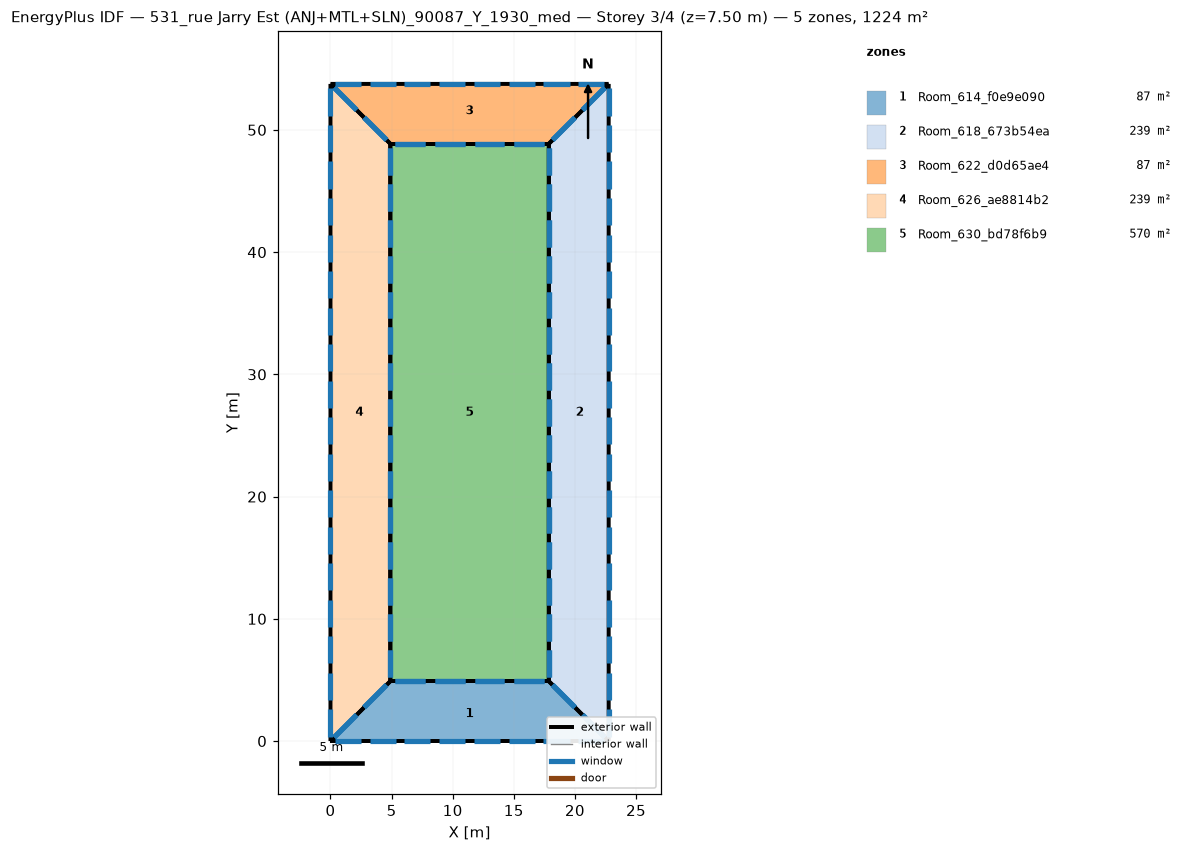
=== STOREY PLAN SPEC (per zone: floor XY polygon, exterior-wall plan segments, windows/doors) ===
zone 1: Room_614_f0e9e090  (87.4 m²)
  floor: (17.87, 4.89) (22.76, 0.00) (0.00, -0.00) (4.89, 4.89)
  exterior wall: (17.87, 4.89) – (4.89, 4.89)  [13.0 m]
    window: (17.46, 4.89) – (15.03, 4.89)  [4.9 m²]
    window: (14.22, 4.89) – (11.79, 4.89)  [4.9 m²]
    window: (10.97, 4.89) – (8.54, 4.89)  [4.9 m²]
    window: (7.73, 4.89) – (5.30, 4.89)  [4.9 m²]
  exterior wall: (4.89, 4.89) – (0.00, 0.00)  [6.9 m]
    window: (4.59, 4.59) – (2.75, 2.75)  [5.2 m²]
    window: (2.14, 2.14) – (0.31, 0.31)  [5.2 m²]
  exterior wall: (22.76, 0.00) – (17.87, 4.89)  [6.9 m]
    window: (22.45, 0.31) – (20.62, 2.14)  [5.2 m²]
    window: (20.01, 2.75) – (18.17, 4.59)  [5.2 m²]
  exterior wall: (0.00, 0.00) – (22.76, -0.00)  [22.8 m]
    window: (0.36, 0.00) – (2.49, 0.00)  [4.3 m²]
    window: (3.20, 0.00) – (5.33, 0.00)  [4.3 m²]
    window: (6.05, 0.00) – (8.18, 0.00)  [4.3 m²]
    window: (8.89, 0.00) – (11.02, 0.00)  [4.3 m²]
    window: (11.74, 0.00) – (13.87, 0.00)  [4.3 m²]
    window: (14.58, 0.00) – (16.71, 0.00)  [4.3 m²]
    window: (17.43, 0.00) – (19.56, 0.00)  [4.3 m²]
    window: (20.27, 0.00) – (22.40, 0.00)  [4.3 m²]
zone 2: Room_618_673b54ea  (239.2 m²)
  floor: (22.76, 53.76) (22.76, 0.00) (17.87, 4.89) (17.87, 48.87)
  exterior wall: (17.87, 4.89) – (22.76, -0.00)  [6.9 m]
    window: (18.17, 4.59) – (20.01, 2.75)  [5.2 m²]
    window: (20.62, 2.14) – (22.45, 0.31)  [5.2 m²]
  exterior wall: (17.87, 48.87) – (17.87, 4.89)  [44.0 m]
    window: (17.87, 48.50) – (17.87, 46.30)  [4.4 m²]
    window: (17.87, 45.57) – (17.87, 43.37)  [4.4 m²]
    window: (17.87, 19.19) – (17.87, 16.99)  [4.4 m²]
    window: (17.87, 16.25) – (17.87, 14.06)  [4.4 m²]
    window: (17.87, 13.32) – (17.87, 11.12)  [4.4 m²]
    window: (17.87, 10.39) – (17.87, 8.19)  [4.4 m²]
    window: (17.87, 7.46) – (17.87, 5.26)  [4.4 m²]
    window: (17.87, 42.64) – (17.87, 40.44)  [4.4 m²]
    window: (17.87, 39.71) – (17.87, 37.51)  [4.4 m²]
    window: (17.87, 36.78) – (17.87, 34.58)  [4.4 m²]
    window: (17.87, 33.84) – (17.87, 31.64)  [4.4 m²]
    window: (17.87, 30.91) – (17.87, 28.71)  [4.4 m²]
    window: (17.87, 27.98) – (17.87, 25.78)  [4.4 m²]
    window: (17.87, 25.05) – (17.87, 22.85)  [4.4 m²]
    window: (17.87, 22.12) – (17.87, 19.92)  [4.4 m²]
  exterior wall: (22.76, 53.76) – (17.87, 48.87)  [6.9 m]
    window: (22.45, 53.46) – (20.62, 51.62)  [5.2 m²]
    window: (20.01, 51.01) – (18.17, 49.17)  [5.2 m²]
  exterior wall: (22.76, 0.00) – (22.76, 53.76)  [53.8 m]
    window: (22.76, 0.37) – (22.76, 2.61)  [4.5 m²]
    window: (22.76, 3.36) – (22.76, 5.60)  [4.5 m²]
    window: (22.76, 30.24) – (22.76, 32.48)  [4.5 m²]
    window: (22.76, 33.23) – (22.76, 35.47)  [4.5 m²]
    window: (22.76, 36.21) – (22.76, 38.45)  [4.5 m²]
    window: (22.76, 39.20) – (22.76, 41.44)  [4.5 m²]
    window: (22.76, 42.19) – (22.76, 44.43)  [4.5 m²]
    window: (22.76, 45.18) – (22.76, 47.42)  [4.5 m²]
    window: (22.76, 48.16) – (22.76, 50.40)  [4.5 m²]
    window: (22.76, 51.15) – (22.76, 53.39)  [4.5 m²]
    window: (22.76, 6.35) – (22.76, 8.59)  [4.5 m²]
    window: (22.76, 9.33) – (22.76, 11.57)  [4.5 m²]
    window: (22.76, 12.32) – (22.76, 14.56)  [4.5 m²]
    window: (22.76, 15.31) – (22.76, 17.55)  [4.5 m²]
    window: (22.76, 18.29) – (22.76, 20.53)  [4.5 m²]
    window: (22.76, 21.28) – (22.76, 23.52)  [4.5 m²]
    window: (22.76, 24.27) – (22.76, 26.51)  [4.5 m²]
    window: (22.76, 27.25) – (22.76, 29.49)  [4.5 m²]
zone 3: Room_622_d0d65ae4  (87.4 m²)
  floor: (0.00, 53.76) (22.76, 53.76) (17.87, 48.87) (4.89, 48.87)
  exterior wall: (17.87, 48.87) – (22.76, 53.76)  [6.9 m]
    window: (18.17, 49.17) – (20.01, 51.01)  [5.2 m²]
    window: (20.62, 51.62) – (22.45, 53.46)  [5.2 m²]
  exterior wall: (4.89, 48.87) – (17.87, 48.87)  [13.0 m]
    window: (5.30, 48.87) – (7.73, 48.87)  [4.9 m²]
    window: (8.54, 48.87) – (10.97, 48.87)  [4.9 m²]
    window: (11.79, 48.87) – (14.22, 48.87)  [4.9 m²]
    window: (15.03, 48.87) – (17.46, 48.87)  [4.9 m²]
  exterior wall: (0.00, 53.76) – (4.89, 48.87)  [6.9 m]
    window: (0.31, 53.46) – (2.14, 51.62)  [5.2 m²]
    window: (2.75, 51.01) – (4.59, 49.17)  [5.2 m²]
  exterior wall: (22.76, 53.76) – (0.00, 53.76)  [22.8 m]
    window: (22.40, 53.76) – (20.27, 53.76)  [4.3 m²]
    window: (19.56, 53.76) – (17.43, 53.76)  [4.3 m²]
    window: (16.71, 53.76) – (14.58, 53.76)  [4.3 m²]
    window: (13.87, 53.76) – (11.74, 53.76)  [4.3 m²]
    window: (11.02, 53.76) – (8.89, 53.76)  [4.3 m²]
    window: (8.18, 53.76) – (6.05, 53.76)  [4.3 m²]
    window: (5.33, 53.76) – (3.20, 53.76)  [4.3 m²]
    window: (2.49, 53.76) – (0.36, 53.76)  [4.3 m²]
zone 4: Room_626_ae8814b2  (239.2 m²)
  floor: (0.00, 53.76) (4.89, 48.87) (4.89, 4.89) (-0.00, 0.00)
  exterior wall: (4.89, 48.87) – (0.00, 53.76)  [6.9 m]
    window: (4.59, 49.17) – (2.75, 51.01)  [5.2 m²]
    window: (2.14, 51.62) – (0.31, 53.46)  [5.2 m²]
  exterior wall: (-0.00, -0.00) – (4.89, 4.89)  [6.9 m]
    window: (0.31, 0.31) – (2.14, 2.14)  [5.2 m²]
    window: (2.75, 2.75) – (4.59, 4.59)  [5.2 m²]
  exterior wall: (4.89, 4.89) – (4.89, 48.87)  [44.0 m]
    window: (4.89, 5.26) – (4.89, 7.46)  [4.4 m²]
    window: (4.89, 8.19) – (4.89, 10.39)  [4.4 m²]
    window: (4.89, 34.58) – (4.89, 36.78)  [4.4 m²]
    window: (4.89, 37.51) – (4.89, 39.71)  [4.4 m²]
    window: (4.89, 40.44) – (4.89, 42.64)  [4.4 m²]
    window: (4.89, 43.37) – (4.89, 45.57)  [4.4 m²]
    window: (4.89, 46.30) – (4.89, 48.50)  [4.4 m²]
    window: (4.89, 11.12) – (4.89, 13.32)  [4.4 m²]
    window: (4.89, 14.06) – (4.89, 16.25)  [4.4 m²]
    window: (4.89, 16.99) – (4.89, 19.19)  [4.4 m²]
    window: (4.89, 19.92) – (4.89, 22.12)  [4.4 m²]
    window: (4.89, 22.85) – (4.89, 25.05)  [4.4 m²]
    window: (4.89, 25.78) – (4.89, 27.98)  [4.4 m²]
    window: (4.89, 28.71) – (4.89, 30.91)  [4.4 m²]
    window: (4.89, 31.64) – (4.89, 33.84)  [4.4 m²]
  exterior wall: (0.00, 53.76) – (-0.00, 0.00)  [53.8 m]
    window: (0.00, 53.39) – (0.00, 51.15)  [4.5 m²]
    window: (0.00, 50.40) – (0.00, 48.16)  [4.5 m²]
    window: (0.00, 23.52) – (0.00, 21.28)  [4.5 m²]
    window: (0.00, 20.53) – (0.00, 18.29)  [4.5 m²]
    window: (0.00, 17.55) – (0.00, 15.31)  [4.5 m²]
    window: (0.00, 14.56) – (0.00, 12.32)  [4.5 m²]
    window: (0.00, 11.57) – (0.00, 9.33)  [4.5 m²]
    window: (0.00, 8.59) – (0.00, 6.35)  [4.5 m²]
    window: (0.00, 5.60) – (0.00, 3.36)  [4.5 m²]
    window: (0.00, 2.61) – (0.00, 0.37)  [4.5 m²]
    window: (0.00, 47.42) – (0.00, 45.18)  [4.5 m²]
    window: (0.00, 44.43) – (0.00, 42.19)  [4.5 m²]
    window: (0.00, 41.44) – (0.00, 39.20)  [4.5 m²]
    window: (0.00, 38.45) – (0.00, 36.21)  [4.5 m²]
    window: (0.00, 35.47) – (0.00, 33.23)  [4.5 m²]
    window: (0.00, 32.48) – (0.00, 30.24)  [4.5 m²]
    window: (0.00, 29.49) – (0.00, 27.25)  [4.5 m²]
    window: (0.00, 26.51) – (0.00, 24.27)  [4.5 m²]
zone 5: Room_630_bd78f6b9  (570.4 m²)
  floor: (4.89, 48.87) (17.87, 48.87) (17.87, 4.89) (4.89, 4.89)
  exterior wall: (4.89, 48.87) – (4.89, 4.89)  [44.0 m]
    window: (4.89, 48.50) – (4.89, 46.30)  [4.4 m²]
    window: (4.89, 45.57) – (4.89, 43.37)  [4.4 m²]
    window: (4.89, 19.19) – (4.89, 16.99)  [4.4 m²]
    window: (4.89, 16.25) – (4.89, 14.06)  [4.4 m²]
    window: (4.89, 13.32) – (4.89, 11.12)  [4.4 m²]
    window: (4.89, 10.39) – (4.89, 8.19)  [4.4 m²]
    window: (4.89, 7.46) – (4.89, 5.26)  [4.4 m²]
    window: (4.89, 42.64) – (4.89, 40.44)  [4.4 m²]
    window: (4.89, 39.71) – (4.89, 37.51)  [4.4 m²]
    window: (4.89, 36.78) – (4.89, 34.58)  [4.4 m²]
    window: (4.89, 33.84) – (4.89, 31.64)  [4.4 m²]
    window: (4.89, 30.91) – (4.89, 28.71)  [4.4 m²]
    window: (4.89, 27.98) – (4.89, 25.78)  [4.4 m²]
    window: (4.89, 25.05) – (4.89, 22.85)  [4.4 m²]
    window: (4.89, 22.12) – (4.89, 19.92)  [4.4 m²]
  exterior wall: (17.87, 48.87) – (4.89, 48.87)  [13.0 m]
    window: (17.46, 48.87) – (15.03, 48.87)  [4.9 m²]
    window: (14.22, 48.87) – (11.79, 48.87)  [4.9 m²]
    window: (10.97, 48.87) – (8.54, 48.87)  [4.9 m²]
    window: (7.73, 48.87) – (5.30, 48.87)  [4.9 m²]
  exterior wall: (17.87, 4.89) – (17.87, 48.87)  [44.0 m]
    window: (17.87, 5.26) – (17.87, 7.46)  [4.4 m²]
    window: (17.87, 8.19) – (17.87, 10.39)  [4.4 m²]
    window: (17.87, 34.58) – (17.87, 36.78)  [4.4 m²]
    window: (17.87, 37.51) – (17.87, 39.71)  [4.4 m²]
    window: (17.87, 40.44) – (17.87, 42.64)  [4.4 m²]
    window: (17.87, 43.37) – (17.87, 45.57)  [4.4 m²]
    window: (17.87, 46.30) – (17.87, 48.50)  [4.4 m²]
    window: (17.87, 11.12) – (17.87, 13.32)  [4.4 m²]
    window: (17.87, 14.06) – (17.87, 16.25)  [4.4 m²]
    window: (17.87, 16.99) – (17.87, 19.19)  [4.4 m²]
    window: (17.87, 19.92) – (17.87, 22.12)  [4.4 m²]
    window: (17.87, 22.85) – (17.87, 25.05)  [4.4 m²]
    window: (17.87, 25.78) – (17.87, 27.98)  [4.4 m²]
    window: (17.87, 28.71) – (17.87, 30.91)  [4.4 m²]
    window: (17.87, 31.64) – (17.87, 33.84)  [4.4 m²]
  exterior wall: (4.89, 4.89) – (17.87, 4.89)  [13.0 m]
    window: (5.30, 4.89) – (7.73, 4.89)  [4.9 m²]
    window: (8.54, 4.89) – (10.97, 4.89)  [4.9 m²]
    window: (11.79, 4.89) – (14.22, 4.89)  [4.9 m²]
    window: (15.03, 4.89) – (17.46, 4.89)  [4.9 m²]

=== DERIVED (storey summary) ===
Building: 531_rue Jarry Est (ANJ+MTL+SLN)_90087_Y_1930_med
Storey: 3 of 4  (floor level z = 7.50 m)
Storey gross floor area: 1223.6 m²
Zones on this storey: 5
  - Room_614_f0e9e090: floor 87.4 m²; exterior wall 49.6 m (185.9 m²); 16 window(s) 74.4 m²; WWR 40.0%
  - Room_618_673b54ea: floor 239.2 m²; exterior wall 111.6 m (418.4 m²); 37 window(s) 167.4 m²; WWR 40.0%
  - Room_622_d0d65ae4: floor 87.4 m²; exterior wall 49.6 m (185.9 m²); 16 window(s) 74.4 m²; WWR 40.0%
  - Room_626_ae8814b2: floor 239.2 m²; exterior wall 111.6 m (418.4 m²); 37 window(s) 167.4 m²; WWR 40.0%
  - Room_630_bd78f6b9: floor 570.4 m²; exterior wall 113.9 m (427.1 m²); 38 window(s) 170.8 m²; WWR 40.0%
Zone adjacency: (none detected)